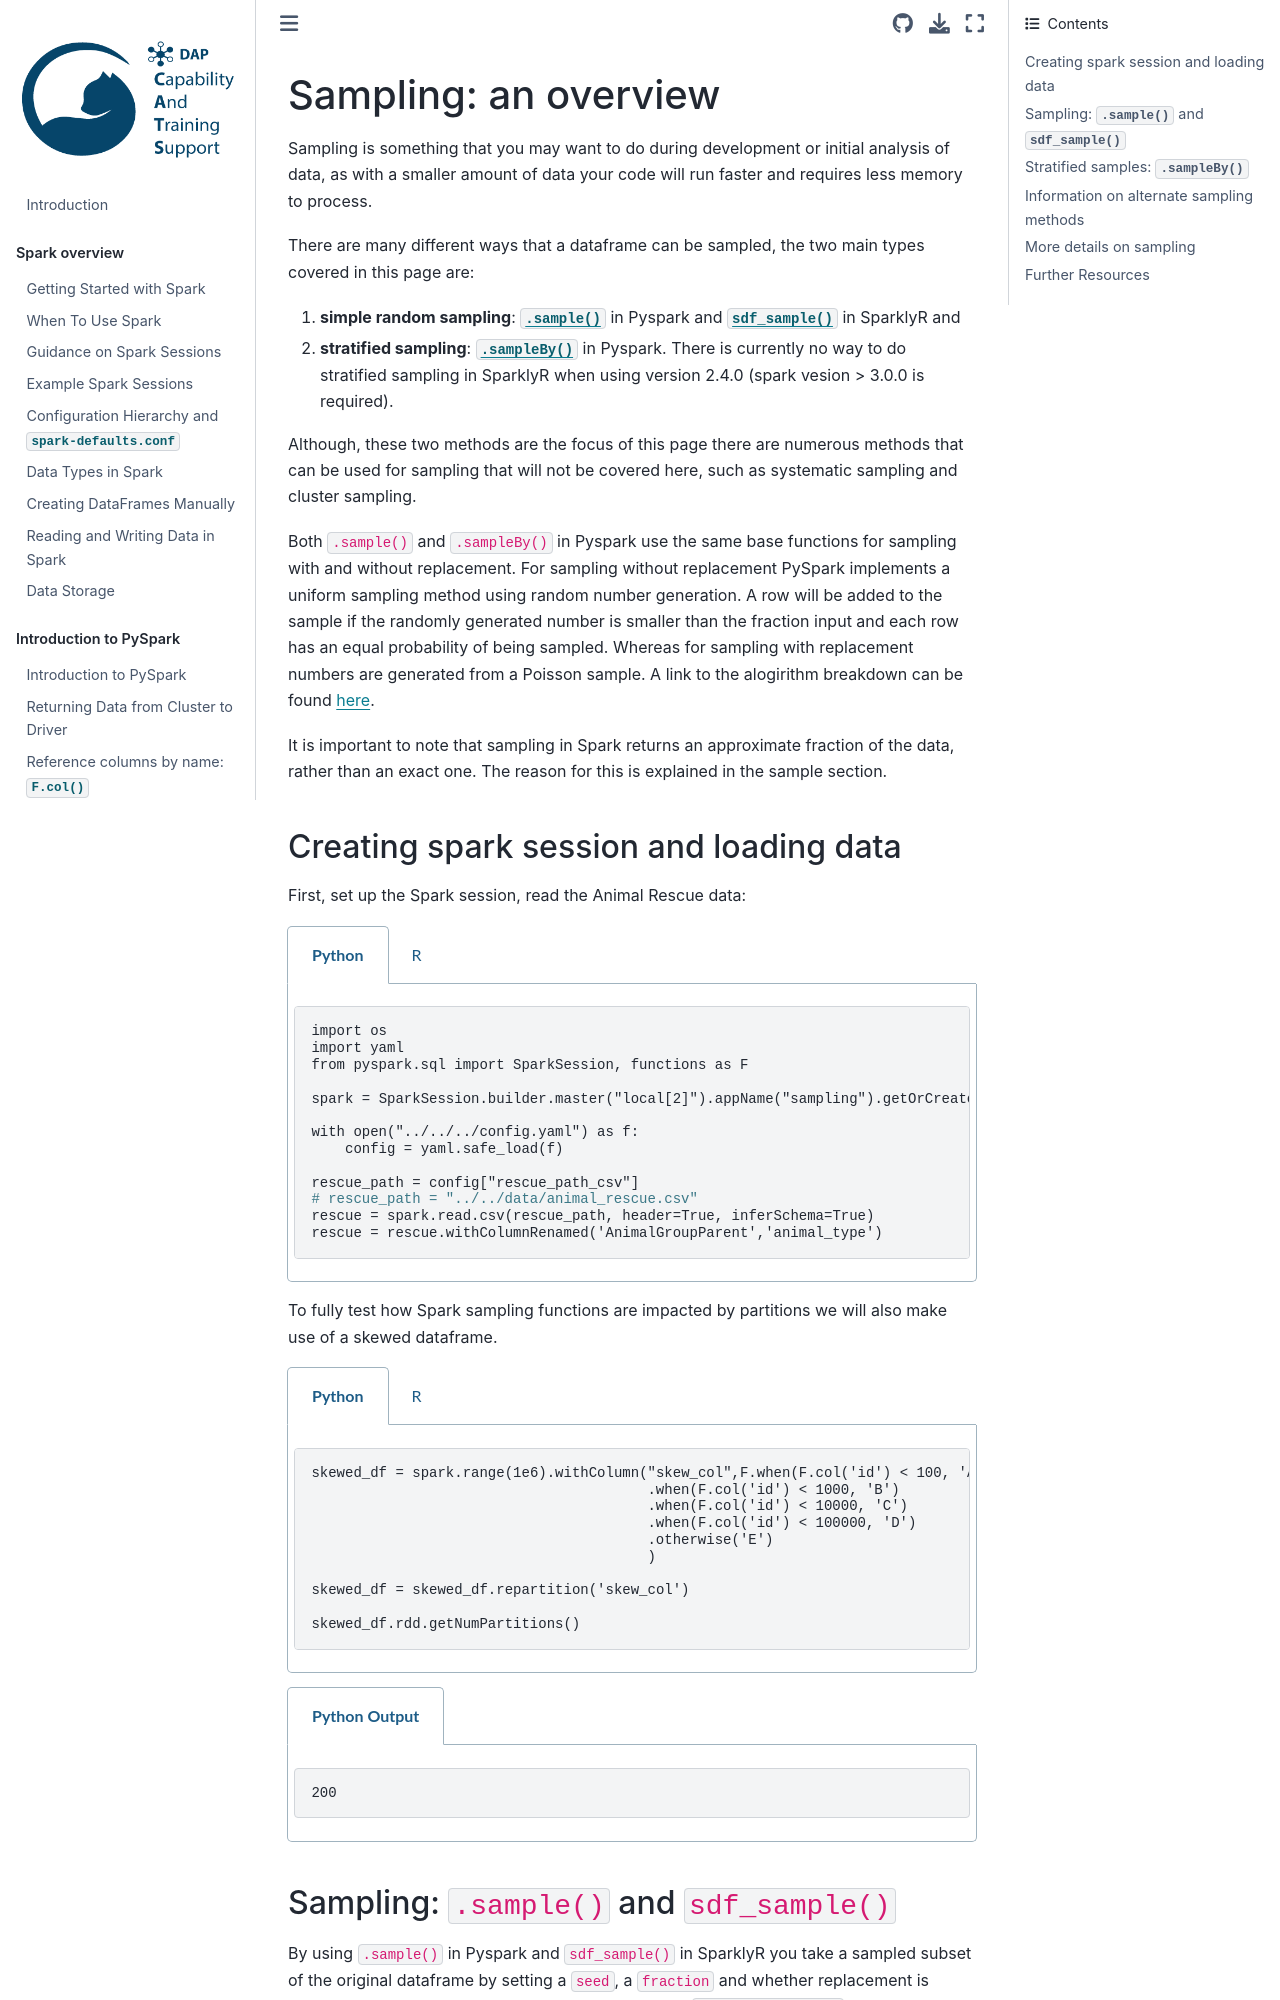

repository: best-practice-and-impact/ons-spark · page: spark-functions/sampling.html · generator: jekyll

## Sampling: an overview

Sampling is something that you may want to do during development or initial analysis of data, as with a smaller amount of data your code will run faster and requires less memory to process. 

There are many different ways that a dataframe can be sampled, the two main types covered in this page are:
1) **simple random sampling**: [`.sample()`](https://spark.apache.org/docs/latest/api/python/reference/pyspark.sql/api/pyspark.sql.DataFrame.sample.html) in Pyspark and [`sdf_sample()`](https://spark.rstudio.com/packages/sparklyr/latest/reference/sdf_sample.html) in SparklyR and
2) **stratified sampling**: [`.sampleBy()`](https://spark.apache.org/docs/latest/api/python/reference/pyspark.sql/api/pyspark.sql.DataFrame.sampleBy.html) in Pyspark. There is currently no way to do stratified sampling in SparklyR when using version 2.4.0 (spark vesion > 3.0.0 is required).

Although, these two methods are the focus of this page there are numerous methods that can be used for sampling that will not be covered here, such as systematic sampling and cluster sampling. 

Both `.sample()` and `.sampleBy()` in Pyspark use the same base functions for sampling with and without replacement. For sampling without replacement PySpark implements a uniform sampling method using random number generation. A row will be added to the sample if the randomly generated number is smaller than the fraction input and each row has an equal probability of being sampled. Whereas for sampling with replacement numbers are generated from a Poisson sample. A link to the alogirithm breakdown can be found [here](https://github.com/apache/spark/blob/master/python/pyspark/rddsampler.py).

It is important to note that sampling in Spark returns an approximate fraction of the data, rather than an exact one. The reason for this is explained in the [sample](#sampling-sample-and-sdf_sample) section.

#### Creating spark session and loading data
First, set up the Spark session, read the Animal Rescue data:
````{tabs}
```{code-tab} py
import os
import yaml
from pyspark.sql import SparkSession, functions as F

spark = SparkSession.builder.master("local[2]").appName("sampling").getOrCreate()

with open("../../../config.yaml") as f:
    config = yaml.safe_load(f)
    
rescue_path = config["rescue_path_csv"]
# rescue_path = "../../data/animal_rescue.csv"
rescue = spark.read.csv(rescue_path, header=True, inferSchema=True)
rescue = rescue.withColumnRenamed('AnimalGroupParent','animal_type')

```

```{code-tab} r R

library(sparklyr)

default_config <- sparklyr::spark_config()

sc <- sparklyr::spark_connect(
    master = "local[2]",
    app_name = "sampling",
    config = default_config)

config <- yaml::yaml.load_file("ons-spark/config.yaml")

rescue <- sparklyr::spark_read_csv(sc, config$rescue_path_csv, header=TRUE, infer_schema=TRUE)
rescue <- rescue %>% sparklyr::mutate(animal_type = AnimalGroupParent)
rescue <- select(rescue,-AnimalGroupParent)

```
````
To fully test how Spark sampling functions are impacted by partitions we will also make use of a skewed dataframe.
````{tabs}
```{code-tab} py
skewed_df = spark.range(1e6).withColumn("skew_col",F.when(F.col('id') < 100, 'A')
                                        .when(F.col('id') < 1000, 'B')
                                        .when(F.col('id') < 10000, 'C')
                                        .when(F.col('id') < 100000, 'D')
                                        .otherwise('E')
                                        )

skewed_df = skewed_df.repartition('skew_col')

skewed_df.rdd.getNumPartitions()
```

```{code-tab} r R

skewed_df <- sparklyr::sdf_seq(sc,from = 1, to = 1e6) %>%
          sparklyr::mutate(skew_col = case_when(
          id <= 100 ~ 'A',
          id <= 1000 ~ 'B',
          id <= 10000 ~ 'C',
          id <= 100000 ~ 'D',
          .default = 'E'))

skewed_df <- skewed_df %>% sparklyr::sdf_repartition(partition_by = 'skew_col')


```
````

````{tabs}

```{code-tab} plaintext Python Output
200
```
````
